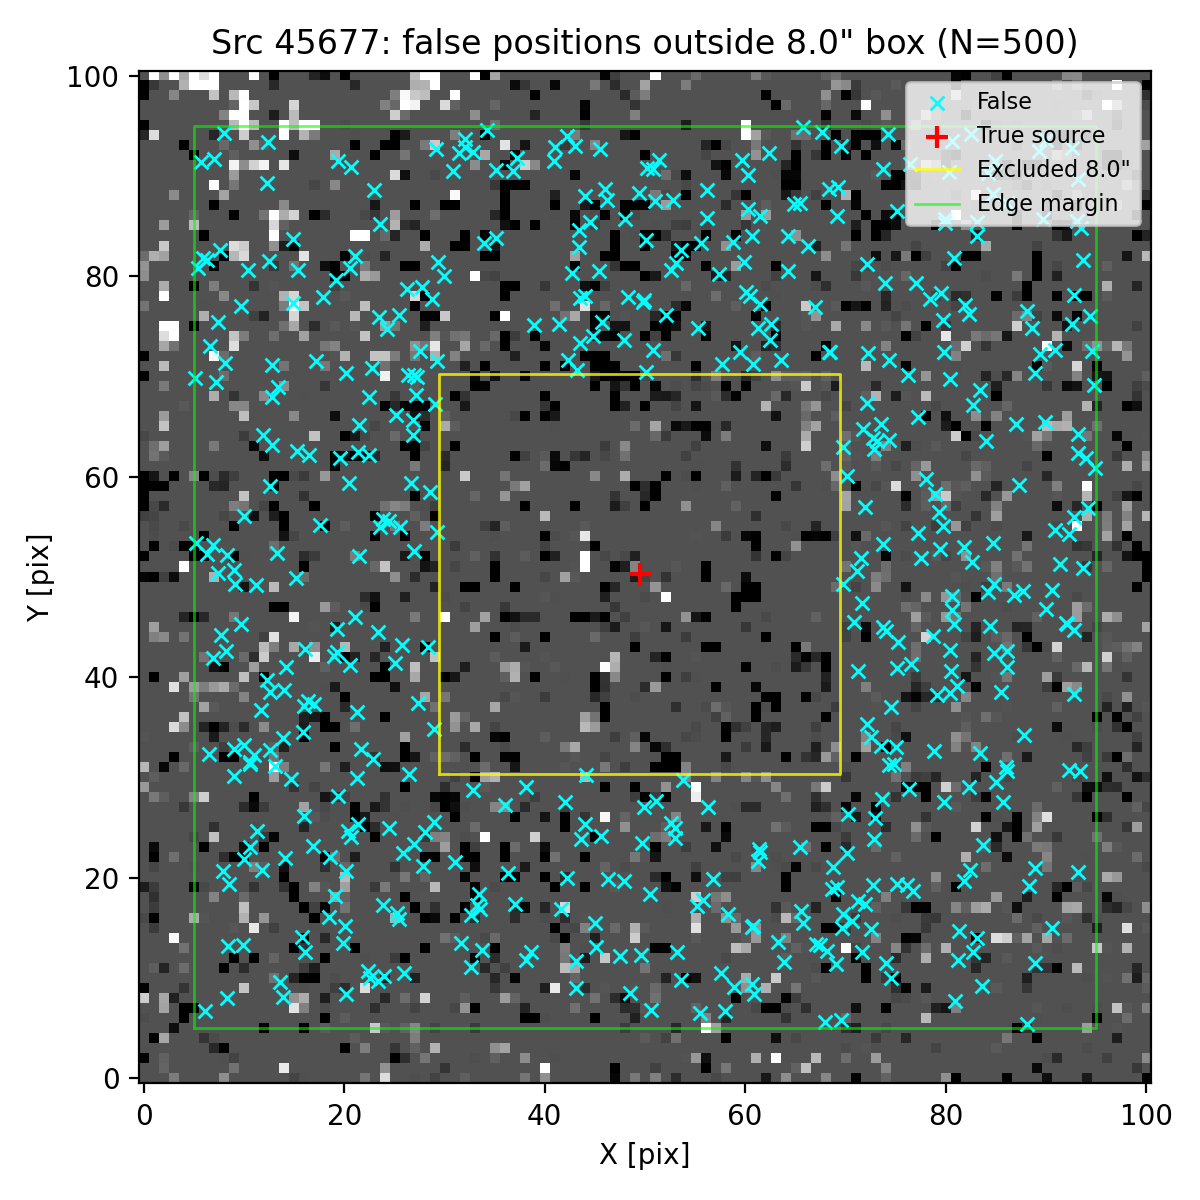

The file beside this chart, header and first rows:
ra, dec, z_av
150.1, 2.353, 3.753
150.1, 2.353, 3.753
150.1, 2.356, 3.753
150.1, 2.357, 3.753
150.1, 2.353, 3.753
150.1, 2.355, 3.753
150.1, 2.355, 3.753
150.1, 2.356, 3.753
150.1, 2.357, 3.753
150.1, 2.355, 3.753
150.1, 2.356, 3.753
150.1, 2.353, 3.753
150.1, 2.357, 3.753
150.1, 2.353, 3.753
150.1, 2.353, 3.753
150.1, 2.355, 3.753
150.1, 2.354, 3.753
150.1, 2.354, 3.753
150.1, 2.357, 3.753
150.1, 2.354, 3.753
150.1, 2.356, 3.753
150.1, 2.356, 3.753
150.1, 2.354, 3.753
150.1, 2.354, 3.753
150.1, 2.354, 3.753
150.1, 2.355, 3.753
150.1, 2.357, 3.753
150.1, 2.357, 3.753
150.1, 2.353, 3.753
150.1, 2.353, 3.753
150.1, 2.356, 3.753
150.1, 2.353, 3.753
150.1, 2.354, 3.753
150.1, 2.357, 3.753
150.1, 2.354, 3.753
150.1, 2.353, 3.753
150.1, 2.355, 3.753
150.1, 2.353, 3.753
150.1, 2.355, 3.753
150.1, 2.356, 3.753
150.1, 2.354, 3.753
150.1, 2.355, 3.753
150.1, 2.353, 3.753
150.1, 2.354, 3.753
150.1, 2.355, 3.753
150.1, 2.353, 3.753
150.1, 2.353, 3.753
150.1, 2.354, 3.753
150.1, 2.357, 3.753
150.1, 2.357, 3.753
150.1, 2.353, 3.753
150.1, 2.357, 3.753
150.1, 2.357, 3.753
150.1, 2.353, 3.753
150.1, 2.355, 3.753
150.1, 2.354, 3.753
150.1, 2.353, 3.753
150.1, 2.354, 3.753
150.1, 2.357, 3.753
150.1, 2.356, 3.753
... 440 more rows
